pico-8 play session: hold → + tap 🅾

[t = 1 s] hold → ~1s, tap 🅾 ~2×
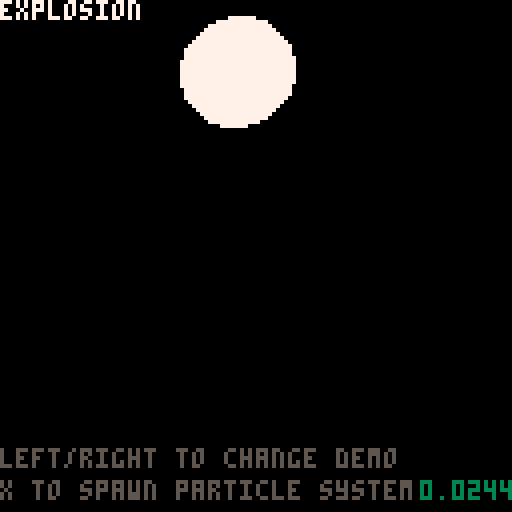
[t = 2 s] hold → ~2s, tap 🅾 ~4×
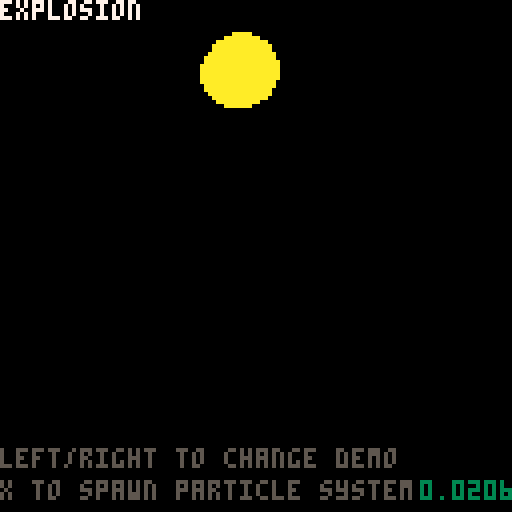
[t = 4 s] hold → ~4s, tap 🅾 ~7×
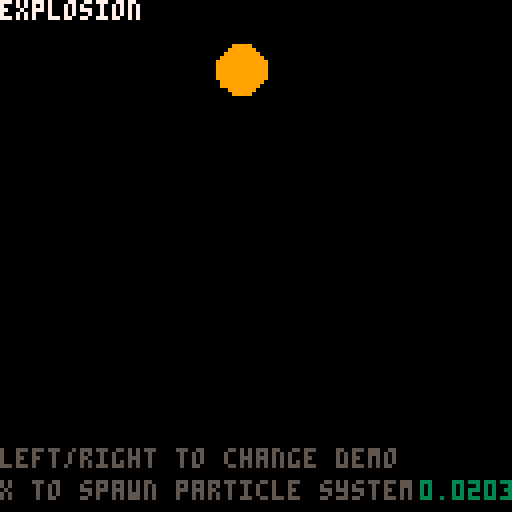
[t = 6 s] hold → ~6s, tap 🅾 ~10×
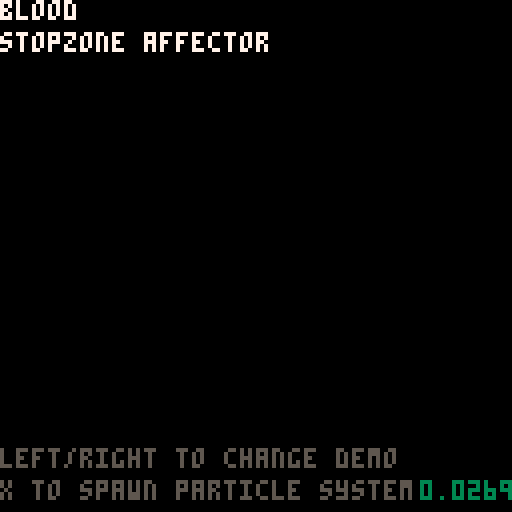
[t = 8 s] hold → ~8s, tap 🅾 ~14×
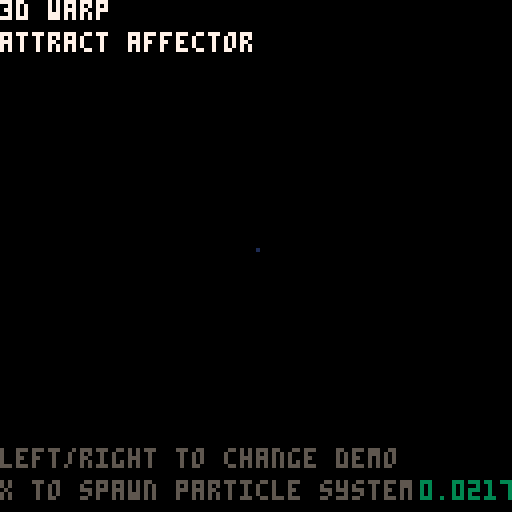

pico-8 cartridge
version 7
__lua__
-- advanced particle system
-- blog.ccatgames.com

function _init()
  make_sparks_ps(64,64)
end

function _update()
	update_psystems()

	if (btnp(1)) then
		currdemo += 1
		if (currdemo>count(demos)) then
		 	currdemo = 1
		 end 
		 deleteallps()
		 demos[currdemo].createfunc()
	end
	if (btnp(0)) then
		currdemo -= 1
		if (currdemo<=0) then
		 	currdemo = count(demos)
		 end 
		 deleteallps()
		 demos[currdemo].createfunc()
	end
	if (btnp(5)) then
		demos[currdemo].createfunc()
		--make_smoke_ps(rnd(107)+10,rnd(107)+10)
	end
end

function _draw()
	cls()
	for ps in all(particle_systems) do
		draw_ps(ps)
	end
	print(demos[currdemo].name,0,0,7)
	print(demos[currdemo].desc,0,8,7)
	print("left/right to change demo", 0, 112, 5)
	print("x to spawn particle system",0,120,5)
	print(stat(1),105,120,3)
end

function deleteallps()
	for ps in all(particle_systems) do
		del(particle_systems, ps)
	end
end

-- demos -------------------------------------------------------
function sparks_demo()
	make_sparks_ps(rnd(107)+10,rnd(107)+10)
end

function explo_demo()
	make_explosion_ps(rnd(107)+10,rnd(107)+10)
end

function richexplo_demo()
	local rx = rnd(107)+10
	local ry = rnd(107)+10
	make_explosmoke_ps(rx,ry)
	make_explosparks_ps(rx,ry)
	make_explosion_ps(rx,ry)
end

function blood_demo()
	make_blood_ps(rnd(64),rnd(90)+10)
end

function smoke_demo()
	make_smoke_ps(rnd(107)+10,rnd(90)+10)
end

function waterfall_demo()
	make_waterfall_ps(rnd(107)+10,rnd(50)+10)
end

function starfield_demo()
	make_starfield_ps()
end

function warp_demo()
	make_3dwarp_ps()
end

function magicsparks_demo()
	make_magicsparks_ps(rnd(107)+10,rnd(107)+10)
end

function butterflies_demo()
	make_butterflies_ps(rnd(107)+10,rnd(54)+64)
end

function bubbles_demo()
	make_bubbles_ps()
end

demos = {
	{name = "sparks", desc = "", createfunc = sparks_demo },
	{name = "explosion", desc = "", createfunc = explo_demo },
	{name = "rich explosion", createfunc = richexplo_demo, desc = "multiple particle systems" },
	{name = "blood", createfunc = blood_demo, desc = "stopzone affector" },
	{name = "smoke", createfunc = smoke_demo, desc = "continuos particle system" },
	{name = "waterfall", createfunc = waterfall_demo, desc = "streak draw bouncezone affector" },
	{name = "starfield", createfunc = starfield_demo, desc = "" },
	{name = "3d warp", createfunc = warp_demo, desc = "attract affector" },
	{name = "magic sparks", createfunc = magicsparks_demo, desc = "rndspr" },
	{name = "bubbles", createfunc = bubbles_demo, desc = "agespr, orbit affector" },
	{name = "butterflies", createfunc = butterflies_demo, desc = "animspr, forcezone affector" },
}
currdemo = 1

-- sample particle system constructors -------------------------
function make_bubbles_ps()
	local ps = make_psystem(0.5,3.0, 1,9,0.5,0.5)
	
	ps.autoremove = false
	add(ps.emittimers,
		{
			timerfunc = emittimer_constant,
			params = {nextemittime = time(), speed = 0.2}
		}
	)
	add(ps.emitters, 
		{
			emitfunc = emitter_box,
			params = { minx = 0, maxx = 127, miny = 100, maxy= 110, minstartvx = 0, maxstartvx = 0, minstartvy = -1.50, maxstartvy=-0.2 }
		}
	)
	add(ps.drawfuncs,
		{
			drawfunc = draw_ps_agespr,
			params = { frames = {16,16,17,17,17,18,18,18,18,18,18,18,18,18,18,19} }
		}
	)
	add(ps.affectors,
		{ 
			affectfunc = affect_orbit,
			params = { phase = 0, speed = 0.005, xstrength = 0.5, ystrength = 0 }
		}
	)
end

function make_magicsparks_ps(ex,ey)
	local ps = make_psystem(0.3,1.7, 1,5,1,5)
	
	add(ps.emittimers,
		{
			timerfunc = emittimer_burst,
			params = { num = 10}
		}
	)
	add(ps.emitters, 
		{
			emitfunc = emitter_box,
			params = { minx = ex-8, maxx = ex+8, miny = ey-8, maxy= ey+8, minstartvx = -1.5, maxstartvx = 1.5, minstartvy = -3, maxstartvy=-2 }
		}
	)
	add(ps.drawfuncs,
		{
			drawfunc = draw_ps_rndspr,
			params = { frames = {32,33,34,35,36}, colors = {8,9,11,12,14} }
		}
	)
	add(ps.affectors,
		{ 
			affectfunc = affect_force,
			params = { fx = 0, fy = 0.3 }
		}
	)

end

function make_butterflies_ps(ex,ey)
	local ps = make_psystem(2,3, 1,9,1,5)
	
	add(ps.emittimers,
		{
			timerfunc = emittimer_burst,
			params = { num = 10}
		}
	)
	add(ps.emitters, 
		{
			emitfunc = emitter_box,
			params = { minx = ex-16, maxx = ex+16, miny = ey-8, maxy= ey+8, minstartvx = 0, maxstartvx = 0, minstartvy = -2, maxstartvy= -1 }
		}
	)
	add(ps.drawfuncs,
		{
			drawfunc = draw_ps_animspr,
			params = { frames = {22,23,24,23}, speed = 0.5, colors = {8,9,11,12,14}, currframe = 1 }
		}
	)
	add(ps.affectors,
		{ 
			affectfunc = affect_forcezone,
			params = { fx = -0.2, fy = 0.0, zoneminx = 64, zonemaxx = 127, zoneminy = 64, zonemaxy = 100 }
		}
	)
	add(ps.affectors,
		{ 
			affectfunc = affect_forcezone,
			params = { fx = 0.2, fy = 0.0, zoneminx = 0, zonemaxx = 64, zoneminy = 30, zonemaxy = 70 }
		}
	)
end

function make_3dwarp_ps()
	local ps = make_psystem(1,2, 1,2,0.5,0.5)
	ps.autoremove = false
	add(ps.emittimers,
		{
			timerfunc = emittimer_constant,
			params = {nextemittime = time(), speed = 0.001}
		}
	)
	add(ps.emitters, 
		{
			emitfunc = emitter_box,
			params = { minx = 62, maxx = 66, miny = 62, maxy= 66, minstartvx = 0, maxstartvx = 0, minstartvy = 0, maxstartvy=0 }
		}
	)
	add(ps.affectors, 
		{
			affectfunc = affect_attract,
			params = { x = 64, y = 64, mradius = 64, strength = 0.01 }
		}
	)
	add(ps.drawfuncs,
		{
			drawfunc = draw_ps_streak,
			params = { colors = {1,1,1,1,1,13,13,13,13,13,6,7,13,6,6,6,7,6,6,7,6,7,7} }
		}
	)
end

function make_starfield_ps()
	local ps = make_psystem(4,6, 1,2,0.5,0.5)
	ps.autoremove = false
	add(ps.emittimers,
		{
			timerfunc = emittimer_constant,
			params = {nextemittime = time(), speed = 0.01}
		}
	)
	add(ps.emitters, 
		{
			emitfunc = emitter_box,
			params = { minx = 125, maxx = 127, miny = 0, maxy= 127, minstartvx = -2.0, maxstartvx = -0.5, minstartvy = 0, maxstartvy=0 }
		}
	)
	add(ps.drawfuncs,
		{
			drawfunc = draw_ps_pixel,
			params = { colors = {7,6,7,6,7,6,6,7,6,7,7,6,6,7} }
		}
	)
end

function make_waterfall_ps(ex,ey)
	local ps = make_psystem(1.5,2, 1,2,0.5,0.5)
	ps.autoremove = false
	add(ps.emittimers,
		{
			timerfunc = emittimer_constant,
			params = {nextemittime = time(), speed = 0.01}
		}
	)
	add(ps.emitters, 
		{
			emitfunc = emitter_box,
			params = { minx = ex-8, maxx = ex+8, miny = ey, maxy= ey+1, minstartvx = -0.5, maxstartvx = 0.5, minstartvy = 0, maxstartvy=0 }
		}
	)
	add(ps.drawfuncs,
		{
			drawfunc = draw_ps_streak,
			params = { colors = {7,12,1,12,12,1,12,1,1,7,7,7} }
		}
	)
	add(ps.affectors,
		{ 
			affectfunc = affect_force,
			params = { fx = 0, fy = 0.3 }
		}
	)
	add(ps.affectors,
		{ 
			affectfunc = affect_bouncezone,
			params = { damping = 0.2, zoneminx = 0, zonemaxx = 127, zoneminy = 100, zonemaxy = 127 }
		}
	)
end

function make_blood_ps(ex,ey)
	local ps = make_psystem(2,3, 1,2,0.5,0.5)
	
	add(ps.emittimers,
		{
			timerfunc = emittimer_burst,
			params = { num = 30}
		}
	)
	add(ps.emitters, 
		{
			emitfunc = emitter_point,
			params = { x = ex, y = ey, minstartvx = 1, maxstartvx = 3, minstartvy = -3, maxstartvy=-2 }
		}
	)
	add(ps.drawfuncs,
		{
			drawfunc = draw_ps_pixel,
			params = { colors = {8} }
		}
	)
	add(ps.affectors,
		{ 
			affectfunc = affect_force,
			params = { fx = 0, fy = 0.3 }
		}
	)
	add(ps.affectors,
		{ 
			affectfunc = affect_stopzone,
			params = { zoneminx = 0, zonemaxx = 127, zoneminy = 100, zonemaxy = 127 }
		}
	)
end

function make_sparks_ps(ex,ey)
	local ps = make_psystem(0.3,0.7, 1,2,0.5,0.5)
	
	add(ps.emittimers,
		{
			timerfunc = emittimer_burst,
			params = { num = 10}
		}
	)
	add(ps.emitters, 
		{
			emitfunc = emitter_point,
			params = { x = ex, y = ey, minstartvx = -1.5, maxstartvx = 1.5, minstartvy = -3, maxstartvy=-2 }
		}
	)
	add(ps.drawfuncs,
		{
			drawfunc = draw_ps_fillcirc,
			params = { colors = {7,10,15,9,4,5} }
		}
	)
	add(ps.affectors,
		{ 
			affectfunc = affect_force,
			params = { fx = 0, fy = 0.3 }
		}
	)
end

function make_explosparks_ps(ex,ey)
	local ps = make_psystem(0.3,0.7, 1,2,0.5,0.5)
	
	add(ps.emittimers,
		{
			timerfunc = emittimer_burst,
			params = { num = 10}
		}
	)
	add(ps.emitters, 
		{
			emitfunc = emitter_point,
			params = { x = ex, y = ey, minstartvx = -1.5, maxstartvx = 1.5, minstartvy = -1.5, maxstartvy=1.5 }
		}
	)
	add(ps.drawfuncs,
		{
			drawfunc = draw_ps_pixel,
			params = { colors = {15,6,13,4,2,1} }
		}
	)
	add(ps.affectors,
		{ 
			affectfunc = affect_force,
			params = { fx = 0, fy = 0.2 }
		}
	)
end

function make_explosion_ps(ex,ey)
	local ps = make_psystem(0.1,0.5, 9,14,1,3)
	
	add(ps.emittimers,
		{
			timerfunc = emittimer_burst,
			params = { num = 4 }
		}
	)
	add(ps.emitters, 
		{
			emitfunc = emitter_box,
			params = { minx = ex-4, maxx = ex+4, miny = ey-4, maxy= ey+4, minstartvx = 0, maxstartvx = 0, minstartvy = 0, maxstartvy=0 }
		}
	)
	add(ps.drawfuncs,
		{
			drawfunc = draw_ps_fillcirc,
			params = { colors = {7,0,10,9,9,4} }
		}
	)
end

function make_smoke_ps(ex,ey)
	local ps = make_psystem(0.2,2.0, 1,2,3,5)
	
	ps.autoremove = false

	add(ps.emittimers,
		{
			timerfunc = emittimer_constant,
			params = {nextemittime = time(), speed = 0.2}
		}
	)
	add(ps.emitters, 
		{
			emitfunc = emitter_box,
			params = { minx = ex-4, maxx = ex+4, miny = ey, maxy= ey+2, minstartvx = 0, maxstartvx = 0, minstartvy = 0, maxstartvy=0 }
		}
	)
	add(ps.drawfuncs,
		{
			drawfunc = draw_ps_fillcirc,
			params = { colors = {13,5,1} }
		}
	)
	add(ps.affectors,
		{ 
			affectfunc = affect_force,
			params = { fx = 0.003, fy = -0.01 }
		}
	)
end

function make_explosmoke_ps(ex,ey)
	local ps = make_psystem(1.5,2.0, 5,8,17,18)

	add(ps.emittimers,
		{
			timerfunc = emittimer_burst,
			params = { num = 1 }
		}
	)
	add(ps.emitters, 
		{
			emitfunc = emitter_point,
			params = { x = ex, y = ey, minstartvx = 0, maxstartvx = 0, minstartvy = 0, maxstartvy=0 }
		}
	)
	add(ps.drawfuncs,
		{
			drawfunc = draw_ps_fillcirc,
			params = { colors = {1} }
		}
	)
	add(ps.affectors,
		{ 
			affectfunc = affect_force,
			params = { fx = 0.003, fy = -0.01 }
		}
	)
end

-- particle system library -----------------------------------
particle_systems = {}

function make_psystem(minlife, maxlife, minstartsize, maxstartsize, minendsize, maxendsize)
	local ps = {}
	-- global particle system params
	ps.autoremove = true

	ps.minlife = minlife
	ps.maxlife = maxlife
	
	ps.minstartsize = minstartsize
	ps.maxstartsize = maxstartsize
	ps.minendsize = minendsize
	ps.maxendsize = maxendsize
	
	-- container for the particles
	ps.particles = {}

	-- emittimers dictate when a particle should start
	-- they called every frame, and call emit_particle when they see fit
	-- they should return false if no longer need to be updated
	ps.emittimers = {}

	-- emitters must initialize p.x, p.y, p.vx, p.vy
	ps.emitters = {}

	-- every ps needs a drawfunc
	ps.drawfuncs = {}

	-- affectors affect the movement of the particles
	ps.affectors = {}

	add(particle_systems, ps)

	return ps
end

function update_psystems()
	local timenow = time()
	for ps in all(particle_systems) do
		update_ps(ps, timenow)
	end
end

function update_ps(ps, timenow)
	for et in all(ps.emittimers) do
		local keep = et.timerfunc(ps, et.params)
		if (keep==false) then
			del(ps.emittimers, et)
		end
	end

	for p in all(ps.particles) do
		p.phase = (timenow-p.starttime)/(p.deathtime-p.starttime)

		for a in all(ps.affectors) do
			a.affectfunc(p, a.params)
		end

		p.x += p.vx
		p.y += p.vy
		
		local dead = false
		if (p.x<0 or p.x>127 or p.y<0 or p.y>127) then
			dead = true
		end

		if (timenow>=p.deathtime) then
			dead = true
		end

		if (dead==true) then
			del(ps.particles, p)
		end
	end
	
	if (ps.autoremove==true and count(ps.particles)<=0) then
		del(particle_systems, ps)
	end
end

function draw_ps(ps, params)
	for df in all(ps.drawfuncs) do
		df.drawfunc(ps, df.params)
	end
end

function emittimer_burst(ps, params)
	for i=1,params.num do
		emit_particle(ps)
	end
	return false
end

function emittimer_constant(ps, params)
	if (params.nextemittime<=time()) then
		emit_particle(ps)
		params.nextemittime += params.speed
	end
	return true
end

function emit_particle(psystem)
	local p = {}

	local e = psystem.emitters[flr(rnd(count(psystem.emiters)))+1]
	e.emitfunc(p, e.params)	

	p.phase = 0
	p.starttime = time()
	p.deathtime = time()+rnd(psystem.maxlife-psystem.minlife)+psystem.minlife

	p.startsize = rnd(psystem.maxstartsize-psystem.minstartsize)+psystem.minstartsize
	p.endsize = rnd(psystem.maxendsize-psystem.minendsize)+psystem.minendsize

	add(psystem.particles, p)
end

function emitter_point(p, params)
	p.x = params.x
	p.y = params.y

	p.vx = rnd(params.maxstartvx-params.minstartvx)+params.minstartvx
	p.vy = rnd(params.maxstartvy-params.minstartvy)+params.minstartvy
end

function emitter_box(p, params)
	p.x = rnd(params.maxx-params.minx)+params.minx
	p.y = rnd(params.maxy-params.miny)+params.miny

	p.vx = rnd(params.maxstartvx-params.minstartvx)+params.minstartvx
	p.vy = rnd(params.maxstartvy-params.minstartvy)+params.minstartvy
end

function affect_force(p, params)
	p.vx += params.fx
	p.vy += params.fy
end

function affect_forcezone(p, params)
	if (p.x>=params.zoneminx and p.x<=params.zonemaxx and p.y>=params.zoneminy and p.y<=params.zonemaxy) then
		p.vx += params.fx
		p.vy += params.fy
	end
end

function affect_stopzone(p, params)
	if (p.x>=params.zoneminx and p.x<=params.zonemaxx and p.y>=params.zoneminy and p.y<=params.zonemaxy) then
		p.vx = 0
		p.vy = 0
	end
end

function affect_bouncezone(p, params)
	if (p.x>=params.zoneminx and p.x<=params.zonemaxx and p.y>=params.zoneminy and p.y<=params.zonemaxy) then
		p.vx = -p.vx*params.damping
		p.vy = -p.vy*params.damping
	end
end

function affect_attract(p, params)
	if (abs(p.x-params.x)+abs(p.y-params.y)<params.mradius) then
		p.vx += (p.x-params.x)*params.strength
		p.vy += (p.y-params.y)*params.strength
	end
end

function affect_orbit(p, params)
	params.phase += params.speed
	p.x += sin(params.phase)*params.xstrength
	p.y += cos(params.phase)*params.ystrength
end

function draw_ps_fillcirc(ps, params)
	for p in all(ps.particles) do
		c = flr(p.phase*count(params.colors))+1
		r = (1-p.phase)*p.startsize+p.phase*p.endsize
		circfill(p.x,p.y,r,params.colors[c])
	end
end

function draw_ps_pixel(ps, params)
	for p in all(ps.particles) do
		c = flr(p.phase*count(params.colors))+1
		pset(p.x,p.y,params.colors[c])
	end	
end

function draw_ps_streak(ps, params)
	for p in all(ps.particles) do
		c = flr(p.phase*count(params.colors))+1
		line(p.x,p.y,p.x-p.vx,p.y-p.vy,params.colors[c])
	end	
end

function draw_ps_animspr(ps, params)
	params.currframe += params.speed
	if (params.currframe>count(params.frames)) then
		params.currframe = 1
	end
	for p in all(ps.particles) do
		pal(7,params.colors[flr(p.endsize)])
		spr(params.frames[flr(params.currframe+p.startsize)%count(params.frames)],p.x,p.y)
	end
	pal()
end

function draw_ps_agespr(ps, params)
	for p in all(ps.particles) do
		local f = flr(p.phase*count(params.frames))+1
		spr(params.frames[f],p.x,p.y)
	end	
end

function draw_ps_rndspr(ps, params)
	for p in all(ps.particles) do
		pal(7,params.colors[flr(p.endsize)])
		spr(params.frames[flr(p.startsize)],p.x,p.y)
	end	
	pal()
end
__gfx__
000000000088880000cc700000dccc00001ddd0000111d0000010100000001000000000000000000001111000000000000000000000000000000000000000000
00000000088778800c0000000d000070010000c0000000d000000010000000000000000007000000010000100000000000000000000000000000000000000000
0000000088788888d0000000d00000001000000c1000000d000000010000000100000000c0000000100000010000000000000000000000000000000000000000
00000000878888d8d0000000100000000000000c0000000c0000000d0000000170000001c0000000100000010000000000000000000000000000000000000000
00000000878888d8d000000010000000100000070000000c0000000d00000001c0000000c0000000100000010000000000000000000000000000000000000000
0000000088888d881000000010000000000000000000000c0000000d0000000dc0000001d0000001100000010000000000000000000000000000000000000000
00000000088dd88001000000000000000000000000000070000000c0070000d00c0000100d000000010000100000000000000000000000000000000000000000
0000000000888800001010000010000000000000000000000007cc0000cccd0000ddd10000d11100001111000000000000000000000000000000000000000000
00000000000000000000000000000000000000000000000000000000000000000000000000000000000000000000000000000000000000000000000000000000
0000000000000000000cc0000c000000000000000000000077707700000000000000000000000000000000000000000000000000000000000000000000000000
000000000001100000c70c0000c00c00dd0000d00000000007777700000000000000000000000000000000000000000000000000000000000000000000000000
00011000001c01000c7000d00000000000000000100000100077700d7777770d0000000d00000000000000000000000000000000000000000000000000000000
00011000001001000c0001d00000c0000000000010000000007770d0007770d0000000d000000000000000000000000000000000000000000000000000000000
000000000001100000c01d0000c00c0000000000000000000dddd9000dddd9000d77790000000000000000000000000000000000000000000000000000000000
0000000000000000000dd0000000000000d000d00000000000d0d00000d0d0000077700000000000000000000000000000000000000000000000000000000000
00000000000000000000000000000000000000d00010001000000000000000007777770000000000000000000000000000000000000000000000000000000000
00000000000000000000000000000000000000000000000000000000000000000000000000000000000000000000000000000000000000000000000000000000
07000700070707000007000000000000000000000000000000000000000000000000000000000000000000000000000000000000000000000000000000000000
00707000007770000007000000707000000700000000000000000000000000000000000000000000000000000000000000000000000000000000000000000000
000a0000077a7700077a7700000a0000007a70000000000000000000000000000000000000000000000000000000000000000000000000000000000000000000
00707000007770000007000000707000000700000000000000000000000000000000000000000000000000000000000000000000000000000000000000000000
07000700070707000007000000000000000000000000000000000000000000000000000000000000000000000000000000000000000000000000000000000000
00000000000000000000000000000000000000000000000000000000000000000000000000000000000000000000000000000000000000000000000000000000
00000000000000000000000000000000000000000000000000000000000000000000000000000000000000000000000000000000000000000000000000000000
00000000000000000000000000000000000000000000000000000000000000000000000000000000000000000000000000000000000000000000000000000000
00000000000000000000000000000000000000000000000000000000000000000000000000000000000000000000000000000000000000000000000000000000
00000000000000000000000000000000000000000000000000000000000000000000000000000000000000000000000000000000000000000000000000000000
00000000000000000000000000000000000000000000000000000000000000000000000000000000000000000000000000000000000000000000000000000000
00000000000000000000000000000000000000000000000000000000000000000000000000000000000000000000000000000000000000000000000000000000
00000000000000000000000000000000000000000000000000000000000000000000000000000000000000000000000000000000000000000000000000000000
00000000000000000000000000000000000000000000000000000000000000000000000000000000000000000000000000000000000000000000000000000000
00000000000000000000000000000000000000000000000000000000000000000000000000000000000000000000000000000000000000000000000000000000
00000000000000000000000000000000000000000000000000000000000000000000000000000000000000000000000000000000000000000000000000000000
00000000000000000000000000000000000000000000000000000000000000000000000000000000000000000000000000000000000000000000000000000000
00000000000000000000000000000000000000000000000000000000000000000000000000000000000000000000000000000000000000000000000000000000
00000000000000000000000000000000000000000000000000000000000000000000000000000000000000000000000000000000000000000000000000000000
00000000000000000000000000000000000000000000000000000000000000000000000000000000000000000000000000000000000000000000000000000000
00000000000000000000000000000000000000000000000000000000000000000000000000000000000000000000000000000000000000000000000000000000
00000000000000000000000000000000000000000000000000000000000000000000000000000000000000000000000000000000000000000000000000000000
00000000000000000000000000000000000000000000000000000000000000000000000000000000000000000000000000000000000000000000000000000000
00000000000000000000000000000000000000000000000000000000000000000000000000000000000000000000000000000000000000000000000000000000
00000000000000000000000000000000000000000000000000000000000000000000000000000000000000000000000000000000000000000000000000000000
00000000000000000000000000000000000000000000000000000000000000000000000000000000000000000000000000000000000000000000000000000000
00000000000000000000000000000000000000000000000000000000000000000000000000000000000000000000000000000000000000000000000000000000
00000000000000000000000000000000000000000000000000000000000000000000000000000000000000000000000000000000000000000000000000000000
00000000000000000000000000000000000000000000000000000000000000000000000000000000000000000000000000000000000000000000000000000000
00000000000000000000000000000000000000000000000000000000000000000000000000000000000000000000000000000000000000000000000000000000
00000000000000000000000000000000000000000000000000000000000000000000000000000000000000000000000000000000000000000000000000000000
00000000000000000000000000000000000000000000000000000000000000000000000000000000000000000000000000000000000000000000000000000000
00000000000000000000000000000000000000000000000000000000000000000000000000000000000000000000000000000000000000000000000000000000
00000000000000000000000000000000000000000000000000000000000000000000000000000000000000000000000000000000000000000000000000000000
00000000000000000000000000000000000000000000000000000000000000000000000000000000000000000000000000000000000000000000000000000000
00000000000000000000000000000000000000000000000000000000000000000000000000000000000000000000000000000000000000000000000000000000
00000000000000000000000000000000000000000000000000000000000000000000000000000000000000000000000000000000000000000000000000000000
00000000000000000000000000000000000000000000000000000000000000000000000000000000000000000000000000000000000000000000000000000000
00000000000000000000000000000000000000000000000000000000000000000000000000000000000000000000000000000000000000000000000000000000
00000000000000000000000000000000000000000000000000000000000000000000000000000000000000000000000000000000000000000000000000000000
00000000000000000000000000000000000000000000000000000000000000000000000000000000000000000000000000000000000000000000000000000000
00000000000000000000000000000000000000000000000000000000000000000000000000000000000000000000000000000000000000000000000000000000
00000000000000000000000000000000000000000000000000000000000000000000000000000000000000000000000000000000000000000000000000000000
00000000000000000000000000000000000000000000000000000000000000000000000000000000000000000000000000000000000000000000000000000000
00000000000000000000000000000000000000000000000000000000000000000000000000000000000000000000000000000000000000000000000000000000
00000000000000000000000000000000000000000000000000000000000000000000000000000000000000000000000000000000000000000000000000000000
00000000000000000000000000000000000000000000000000000000000000000000000000000000000000000000000000000000000000000000000000000000
00000000000000000000000000000000000000000000000000000000000000000000000000000000000000000000000000000000000000000000000000000000
00000000000000000000000000000000000000000000000000000000000000000000000000000000000000000000000000000000000000000000000000000000
00000000000000000000000000000000000000000000000000000000000000000000000000000000000000000000000000000000000000000000000000000000
00000000000000000000000000000000000000000000000000000000000000000000000000000000000000000000000000000000000000000000000000000000
00000000000000000000000000000000000000000000000000000000000000000000000000000000000000000000000000000000000000000000000000000000
00000000000000000000000000000000000000000000000000000000000000000000000000000000000000000000000000000000000000000000000000000000
00000000000000000000000000000000000000000000000000000000000000000000000000000000000000000000000000000000000000000000000000000000
00000000000000000000000000000000000000000000000000000000000000000000000000000000000000000000000000000000000000000000000000000000
00000000000000000000000000000000000000000000000000000000000000000000000000000000000000000000000000000000000000000000000000000000
00000000000000000000000000000000000000000000000000000000000000000000000000000000000000000000000000000000000000000000000000000000
00000000000000000000000000000000000000000000000000000000000000000000000000000000000000000000000000000000000000000000000000000000
00000000000000000000000000000000000000000000000000000000000000000000000000000000000000000000000000000000000000000000000000000000
00000000000000000000000000000000000000000000000000000000000000000000000000000000000000000000000000000000000000000000000000000000
00000000000000000000000000000000000000000000000000000000000000000000000000000000000000000000000000000000000000000000000000000000
00000000000000000000000000000000000000000000000000000000000000000000000000000000000000000000000000000000000000000000000000000000
00000000000000000000000000000000000000000000000000000000000000000000000000000000000000000000000000000000000000000000000000000000
00000000000000000000000000000000000000000000000000000000000000000000000000000000000000000000000000000000000000000000000000000000
00000000000000000000000000000000000000000000000000000000000000000000000000000000000000000000000000000000000000000000000000000000
00000000000000000000000000000000000000000000000000000000000000000000000000000000000000000000000000000000000000000000000000000000
00000000000000000000000000000000000000000000000000000000000000000000000000000000000000000000000000000000000000000000000000000000
00000000000000000000000000000000000000000000000000000000000000000000000000000000000000000000000000000000000000000000000000000000
00000000000000000000000000000000000000000000000000000000000000000000000000000000000000000000000000000000000000000000000000000000
00000000000000000000000000000000000000000000000000000000000000000000000000000000000000000000000000000000000000000000000000000000
00000000000000000000000000000000000000000000000000000000000000000000000000000000000000000000000000000000000000000000000000000000
00000000000000000000000000000000000000000000000000000000000000000000000000000000000000000000000000000000000000000000000000000000
00000000000000000000000000000000000000000000000000000000000000000000000000000000000000000000000000000000000000000000000000000000
00000000000000000000000000000000000000000000000000000000000000000000000000000000000000000000000000000000000000000000000000000000
00000000000000000000000000000000000000000000000000000000000000000000000000000000000000000000000000000000000000000000000000000000
00000000000000000000000000000000000000000000000000000000000000000000000000000000000000000000000000000000000000000000000000000000
00000000000000000000000000000000000000000000000000000000000000000000000000000000000000000000000000000000000000000000000000000000
00000000000000000000000000000000000000000000000000000000000000000000000000000000000000000000000000000000000000000000000000000000
00000000000000000000000000000000000000000000000000000000000000000000000000000000000000000000000000000000000000000000000000000000
00000000000000000000000000000000000000000000000000000000000000000000000000000000000000000000000000000000000000000000000000000000
00000000000000000000000000000000000000000000000000000000000000000000000000000000000000000000000000000000000000000000000000000000
00000000000000000000000000000000000000000000000000000000000000000000000000000000000000000000000000000000000000000000000000000000
00000000000000000000000000000000000000000000000000000000000000000000000000000000000000000000000000000000000000000000000000000000
00000000000000000000000000000000000000000000000000000000000000000000000000000000000000000000000000000000000000000000000000000000
00000000000000000000000000000000000000000000000000000000000000000000000000000000000000000000000000000000000000000000000000000000
00000000000000000000000000000000000000000000000000000000000000000000000000000000000000000000000000000000000000000000000000000000
00000000000000000000000000000000000000000000000000000000000000000000000000000000000000000000000000000000000000000000000000000000
00000000000000000000000000000000000000000000000000000000000000000000000000000000000000000000000000000000000000000000000000000000
00000000000000000000000000000000000000000000000000000000000000000000000000000000000000000000000000000000000000000000000000000000
00000000000000000000000000000000000000000000000000000000000000000000000000000000000000000000000000000000000000000000000000000000
00000000000000000000000000000000000000000000000000000000000000000000000000000000000000000000000000000000000000000000000000000000
00000000000000000000000000000000000000000000000000000000000000000000000000000000000000000000000000000000000000000000000000000000
00000000000000000000000000000000000000000000000000000000000000000000000000000000000000000000000000000000000000000000000000000000
00000000000000000000000000000000000000000000000000000000000000000000000000000000000000000000000000000000000000000000000000000000
00000000000000000000000000000000000000000000000000000000000000000000000000000000000000000000000000000000000000000000000000000000
00000000000000000000000000000000000000000000000000000000000000000000000000000000000000000000000000000000000000000000000000000000
00000000000000000000000000000000000000000000000000000000000000000000000000000000000000000000000000000000000000000000000000000000
00000000000000000000000000000000000000000000000000000000000000000000000000000000000000000000000000000000000000000000000000000000
00000000000000000000000000000000000000000000000000000000000000000000000000000000000000000000000000000000000000000000000000000000
00000000000000000000000000000000000000000000000000000000000000000000000000000000000000000000000000000000000000000000000000000000
00000000000000000000000000000000000000000000000000000000000000000000000000000000000000000000000000000000000000000000000000000000
00000000000000000000000000000000000000000000000000000000000000000000000000000000000000000000000000000000000000000000000000000000
00000000000000000000000000000000000000000000000000000000000000000000000000000000000000000000000000000000000000000000000000000000
00000000000000000000000000000000000000000000000000000000000000000000000000000000000000000000000000000000000000000000000000000000
00000000000000000000000000000000000000000000000000000000000000000000000000000000000000000000000000000000000000000000000000000000
00000000000000000000000000000000000000000000000000000000000000000000000000000000000000000000000000000000000000000000000000000000
00000000000000000000000000000000000000000000000000000000000000000000000000000000000000000000000000000000000000000000000000000000
00000000000000000000000000000000000000000000000000000000000000000000000000000000000000000000000000000000000000000000000000000000
00000000000000000000000000000000000000000000000000000000000000000000000000000000000000000000000000000000000000000000000000000000
00000000000000000000000000000000000000000000000000000000000000000000000000000000000000000000000000000000000000000000000000000000
00000000000000000000000000000000000000000000000000000000000000000000000000000000000000000000000000000000000000000000000000000000
__gff__
0000000000000000000000000000000000000000000000000000000000000000000000000000000000000000000000000000000000000000000000000000000000000000000000000000000000000000000000000000000000000000000000000000000000000000000000000000000000000000000000000000000000000000
0000000000000000000000000000000000000000000000000000000000000000000000000000000000000000000000000000000000000000000000000000000000000000000000000000000000000000000000000000000000000000000000000000000000000000000000000000000000000000000000000000000000000000
__map__
0000000000000000000000000000000000000000000000000000000000000000000000000000000000000000000000000000000000000000000000000000000000000000000000000000000000000000000000000000000000000000000000000000000000000000000000000000000000000000000000000000000000000000
0000000000000000000000000000000000000000000000000000000000000000000000000000000000000000000000000000000000000000000000000000000000000000000000000000000000000000000000000000000000000000000000000000000000000000000000000000000000000000000000000000000000000000
0000000000000000000000000000000000000000000000000000000000000000000000000000000000000000000000000000000000000000000000000000000000000000000000000000000000000000000000000000000000000000000000000000000000000000000000000000000000000000000000000000000000000000
0000000000000000000000000000000000000000000000000000000000000000000000000000000000000000000000000000000000000000000000000000000000000000000000000000000000000000000000000000000000000000000000000000000000000000000000000000000000000000000000000000000000000000
0000000000000000000000000000000000000000000000000000000000000000000000000000000000000000000000000000000000000000000000000000000000000000000000000000000000000000000000000000000000000000000000000000000000000000000000000000000000000000000000000000000000000000
0000000000000000000000000000000000000000000000000000000000000000000000000000000000000000000000000000000000000000000000000000000000000000000000000000000000000000000000000000000000000000000000000000000000000000000000000000000000000000000000000000000000000000
0000000000000000000000000000000000000000000000000000000000000000000000000000000000000000000000000000000000000000000000000000000000000000000000000000000000000000000000000000000000000000000000000000000000000000000000000000000000000000000000000000000000000000
0000000000000000000000000000000000000000000000000000000000000000000000000000000000000000000000000000000000000000000000000000000000000000000000000000000000000000000000000000000000000000000000000000000000000000000000000000000000000000000000000000000000000000
0000000000000000000000000000000000000000000000000000000000000000000000000000000000000000000000000000000000000000000000000000000000000000000000000000000000000000000000000000000000000000000000000000000000000000000000000000000000000000000000000000000000000000
0000000000000000000000000000000000000000000000000000000000000000000000000000000000000000000000000000000000000000000000000000000000000000000000000000000000000000000000000000000000000000000000000000000000000000000000000000000000000000000000000000000000000000
0000000000000000000000000000000000000000000000000000000000000000000000000000000000000000000000000000000000000000000000000000000000000000000000000000000000000000000000000000000000000000000000000000000000000000000000000000000000000000000000000000000000000000
0000000000000000000000000000000000000000000000000000000000000000000000000000000000000000000000000000000000000000000000000000000000000000000000000000000000000000000000000000000000000000000000000000000000000000000000000000000000000000000000000000000000000000
0000000000000000000000000000000000000000000000000000000000000000000000000000000000000000000000000000000000000000000000000000000000000000000000000000000000000000000000000000000000000000000000000000000000000000000000000000000000000000000000000000000000000000
0000000000000000000000000000000000000000000000000000000000000000000000000000000000000000000000000000000000000000000000000000000000000000000000000000000000000000000000000000000000000000000000000000000000000000000000000000000000000000000000000000000000000000
0000000000000000000000000000000000000000000000000000000000000000000000000000000000000000000000000000000000000000000000000000000000000000000000000000000000000000000000000000000000000000000000000000000000000000000000000000000000000000000000000000000000000000
0000000000000000000000000000000000000000000000000000000000000000000000000000000000000000000000000000000000000000000000000000000000000000000000000000000000000000000000000000000000000000000000000000000000000000000000000000000000000000000000000000000000000000
0000000000000000000000000000000000000000000000000000000000000000000000000000000000000000000000000000000000000000000000000000000000000000000000000000000000000000000000000000000000000000000000000000000000000000000000000000000000000000000000000000000000000000
0000000000000000000000000000000000000000000000000000000000000000000000000000000000000000000000000000000000000000000000000000000000000000000000000000000000000000000000000000000000000000000000000000000000000000000000000000000000000000000000000000000000000000
0000000000000000000000000000000000000000000000000000000000000000000000000000000000000000000000000000000000000000000000000000000000000000000000000000000000000000000000000000000000000000000000000000000000000000000000000000000000000000000000000000000000000000
0000000000000000000000000000000000000000000000000000000000000000000000000000000000000000000000000000000000000000000000000000000000000000000000000000000000000000000000000000000000000000000000000000000000000000000000000000000000000000000000000000000000000000
0000000000000000000000000000000000000000000000000000000000000000000000000000000000000000000000000000000000000000000000000000000000000000000000000000000000000000000000000000000000000000000000000000000000000000000000000000000000000000000000000000000000000000
0000000000000000000000000000000000000000000000000000000000000000000000000000000000000000000000000000000000000000000000000000000000000000000000000000000000000000000000000000000000000000000000000000000000000000000000000000000000000000000000000000000000000000
0000000000000000000000000000000000000000000000000000000000000000000000000000000000000000000000000000000000000000000000000000000000000000000000000000000000000000000000000000000000000000000000000000000000000000000000000000000000000000000000000000000000000000
0000000000000000000000000000000000000000000000000000000000000000000000000000000000000000000000000000000000000000000000000000000000000000000000000000000000000000000000000000000000000000000000000000000000000000000000000000000000000000000000000000000000000000
0000000000000000000000000000000000000000000000000000000000000000000000000000000000000000000000000000000000000000000000000000000000000000000000000000000000000000000000000000000000000000000000000000000000000000000000000000000000000000000000000000000000000000
0000000000000000000000000000000000000000000000000000000000000000000000000000000000000000000000000000000000000000000000000000000000000000000000000000000000000000000000000000000000000000000000000000000000000000000000000000000000000000000000000000000000000000
0000000000000000000000000000000000000000000000000000000000000000000000000000000000000000000000000000000000000000000000000000000000000000000000000000000000000000000000000000000000000000000000000000000000000000000000000000000000000000000000000000000000000000
0000000000000000000000000000000000000000000000000000000000000000000000000000000000000000000000000000000000000000000000000000000000000000000000000000000000000000000000000000000000000000000000000000000000000000000000000000000000000000000000000000000000000000
0000000000000000000000000000000000000000000000000000000000000000000000000000000000000000000000000000000000000000000000000000000000000000000000000000000000000000000000000000000000000000000000000000000000000000000000000000000000000000000000000000000000000000
0000000000000000000000000000000000000000000000000000000000000000000000000000000000000000000000000000000000000000000000000000000000000000000000000000000000000000000000000000000000000000000000000000000000000000000000000000000000000000000000000000000000000000
0000000000000000000000000000000000000000000000000000000000000000000000000000000000000000000000000000000000000000000000000000000000000000000000000000000000000000000000000000000000000000000000000000000000000000000000000000000000000000000000000000000000000000
0000000000000000000000000000000000000000000000000000000000000000000000000000000000000000000000000000000000000000000000000000000000000000000000000000000000000000000000000000000000000000000000000000000000000000000000000000000000000000000000000000000000000000
